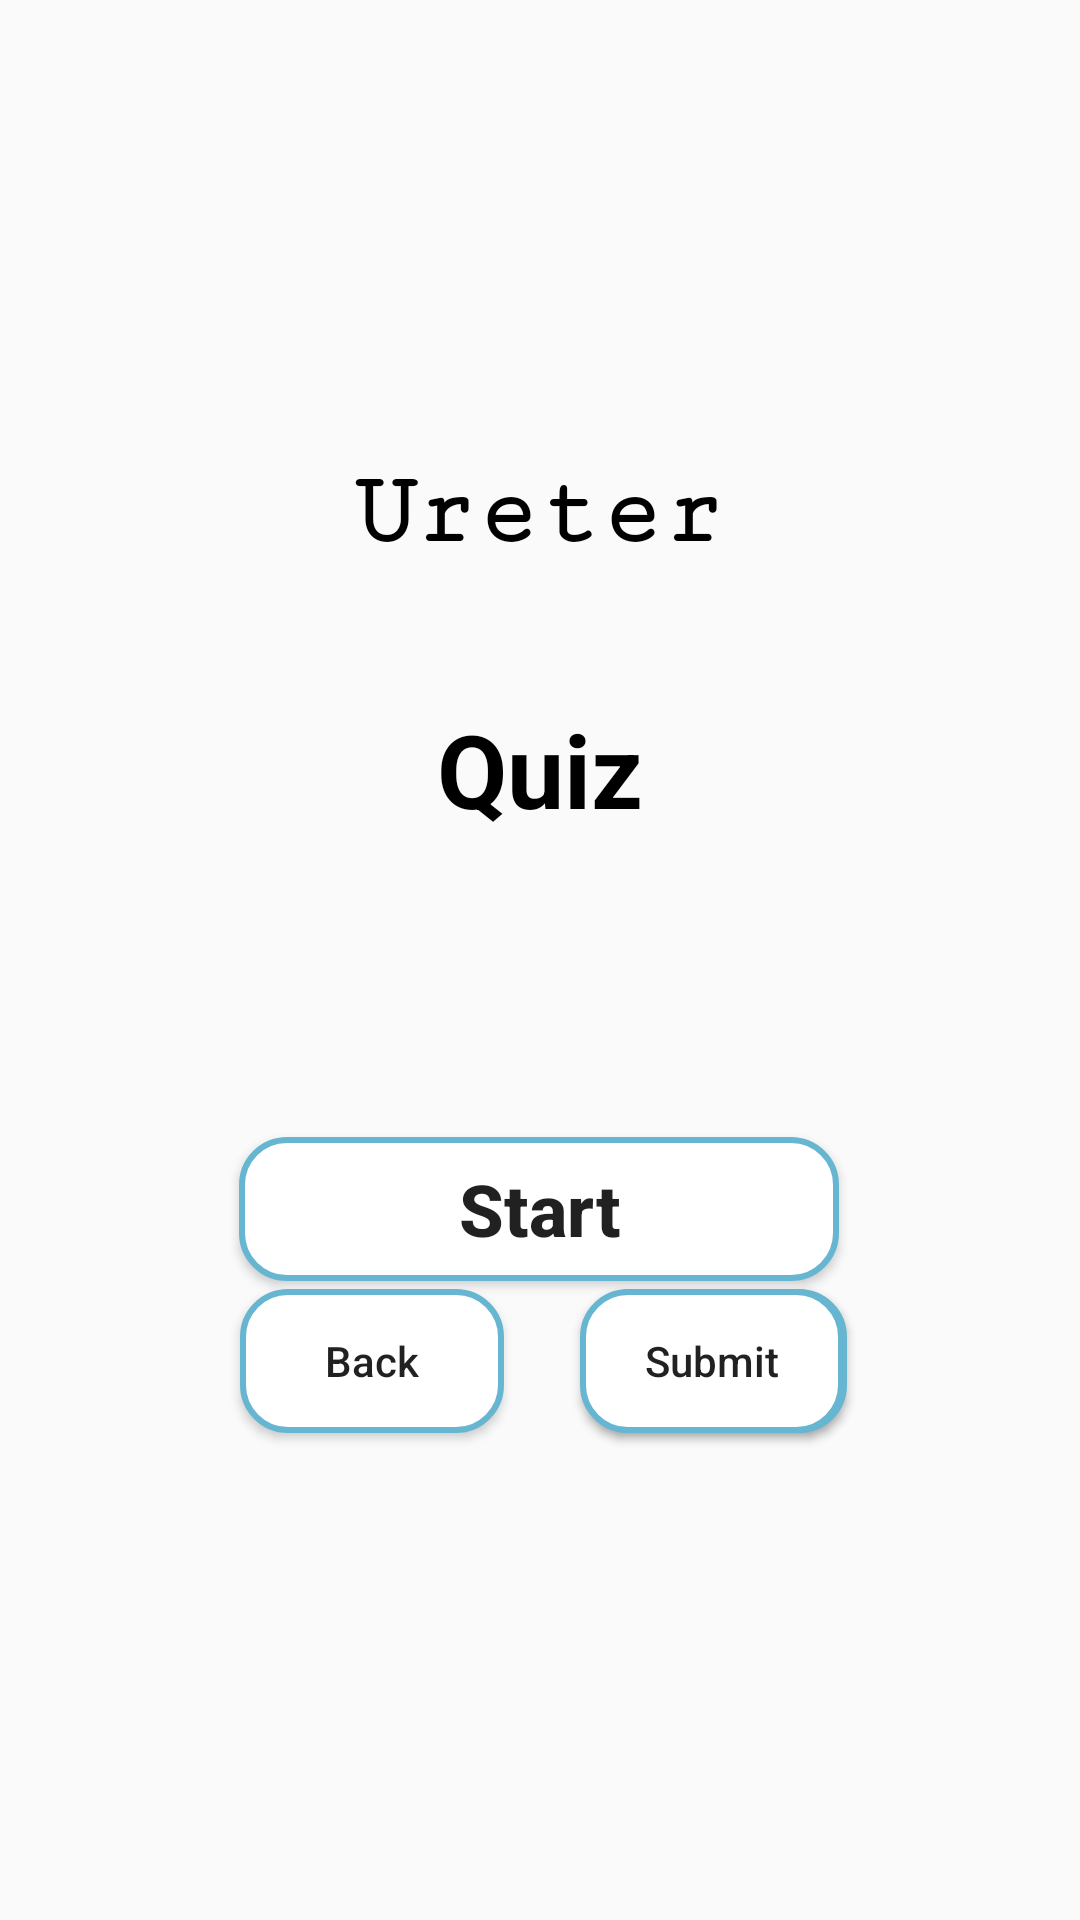

Here is an Android app screen rendered from its layout file. Give the layout XML and the strings, colors and styles it references.
<!-- AndroidManifest.xml: application theme Theme.HistoPath -->
<!-- res/layout/activity_ureter_quiz.xml -->
<?xml version="1.0" encoding="utf-8"?>
<androidx.constraintlayout.widget.ConstraintLayout xmlns:android="http://schemas.android.com/apk/res/android"
    xmlns:app="http://schemas.android.com/apk/res-auto"
    xmlns:tools="http://schemas.android.com/tools"
    android:id="@+id/main"
    android:layout_width="match_parent"
    android:layout_height="match_parent"
    tools:context=".ureterQuiz">

    <TextView
        android:id="@+id/textView21"
        android:layout_width="wrap_content"
        android:layout_height="wrap_content"
        android:layout_marginTop="152dp"
        android:fontFamily="serif-monospace"
        android:text="Ureter"
        android:textColor="#000000"
        android:textSize="34sp"
        android:textStyle="bold"
        app:layout_constraintEnd_toEndOf="parent"
        app:layout_constraintHorizontal_bias="0.498"
        app:layout_constraintStart_toStartOf="parent"
        app:layout_constraintTop_toTopOf="parent" />

    <TextView
        android:id="@+id/textView22"
        android:layout_width="wrap_content"
        android:layout_height="wrap_content"
        android:layout_marginTop="44dp"
        android:text="Quiz"
        android:textColor="#000000"
        android:textSize="34sp"
        android:textStyle="bold"
        app:layout_constraintEnd_toEndOf="parent"
        app:layout_constraintStart_toStartOf="parent"
        app:layout_constraintTop_toBottomOf="@+id/textView21" />

    <androidx.cardview.widget.CardView
        android:id="@+id/ureterQuizCardView1"
        android:layout_width="wrap_content"
        android:layout_height="wrap_content"
        android:layout_marginTop="88dp"
        android:visibility="invisible"
        app:cardCornerRadius="20dp"
        app:cardElevation="30dp"
        app:contentPadding="10dp"
        app:layout_constraintEnd_toEndOf="parent"
        app:layout_constraintStart_toStartOf="parent"
        app:layout_constraintTop_toTopOf="parent"
        tools:visibility="visible">

        <LinearLayout
            android:layout_width="match_parent"
            android:layout_height="match_parent"
            android:orientation="vertical">

            <ScrollView
                android:layout_width="match_parent"
                android:layout_height="match_parent"
                android:layout_weight="1">

                <LinearLayout
                    android:layout_width="match_parent"
                    android:layout_height="wrap_content"
                    android:orientation="vertical" >

                    <TextView
                        android:id="@+id/textView27"
                        android:layout_width="match_parent"
                        android:layout_height="wrap_content"
                        android:layout_weight="1"
                        android:paddingBottom="15dp"
                        android:text="Transitional Epithelium of ureter"
                        android:textAlignment="center"
                        android:textColor="#000000"
                        android:textSize="24sp"
                        android:textStyle="bold" />
                </LinearLayout>
            </ScrollView>

            <com.alexvasilkov.gestures.views.GestureImageView
                android:id="@+id/ureterImageView"
                android:layout_width="wrap_content"
                android:layout_height="wrap_content"
                android:scaleType="centerCrop"
                android:src="@drawable/kidney_quiz_1">

            </com.alexvasilkov.gestures.views.GestureImageView>

            <ScrollView
                android:layout_width="match_parent"
                android:layout_height="match_parent"
                android:layout_weight="1">

                <LinearLayout
                    android:layout_width="match_parent"
                    android:layout_height="wrap_content"
                    android:orientation="vertical" >

                    <TextView
                        android:id="@+id/textView26"
                        android:layout_width="match_parent"
                        android:layout_height="wrap_content"
                        android:layout_weight="1"
                        android:paddingVertical="10dp"
                        android:text="Identify the part indicated by the arrow"
                        android:textAlignment="center"
                        android:textColor="#000000"
                        android:textSize="22sp"
                        android:textStyle="bold" />
                </LinearLayout>
            </ScrollView>

            <RadioGroup
                android:id="@+id/ureterQuizRadioGroup1"
                android:layout_width="match_parent"
                android:layout_height="match_parent"
                android:layout_weight="1">

                <RadioButton
                    android:id="@+id/radioGroup1Option1ureter"
                    android:layout_width="match_parent"
                    android:layout_height="wrap_content"
                    android:text="Stratified columnar" />

                <RadioButton
                    android:id="@+id/radioGroup1Option2ureter"
                    android:layout_width="match_parent"
                    android:layout_height="wrap_content"
                    android:text="Pseudostratified columnar" />

                <RadioButton
                    android:id="@+id/radioGroup1Option3ureter"
                    android:layout_width="match_parent"
                    android:layout_height="wrap_content"
                    android:text="Transitional" />

                <RadioButton
                    android:id="@+id/radioGroup1Option4ureter"
                    android:layout_width="match_parent"
                    android:layout_height="wrap_content"
                    android:text="Stratified squamous" />
            </RadioGroup>

        </LinearLayout>
    </androidx.cardview.widget.CardView>

    <Button
        android:id="@+id/startQuizButtonUreter"
        android:layout_width="200dp"
        android:layout_height="wrap_content"
        android:layout_marginTop="100dp"
        android:background="@drawable/round_button"
        android:text="Start"
        android:textAllCaps="false"
        android:textSize="24sp"
        android:textStyle="bold"
        app:layout_constraintEnd_toEndOf="parent"
        app:layout_constraintHorizontal_bias="0.497"
        app:layout_constraintStart_toStartOf="parent"
        app:layout_constraintTop_toBottomOf="@+id/textView22" />

    <Button
        android:id="@+id/nextButton"
        android:layout_width="wrap_content"
        android:layout_height="wrap_content"
        android:layout_marginTop="24dp"
        android:background="@drawable/round_button"
        android:text="Next"
        android:textAllCaps="false"
        app:layout_constraintEnd_toEndOf="parent"
        app:layout_constraintHorizontal_bias="0.714"
        app:layout_constraintStart_toStartOf="parent"
        app:layout_constraintTop_toBottomOf="@+id/ureterQuizCardView1" />

    <Button
        android:id="@+id/backButton"
        android:layout_width="wrap_content"
        android:layout_height="wrap_content"
        android:layout_marginStart="80dp"
        android:layout_marginTop="24dp"
        android:background="@drawable/round_button"
        android:text="Back"
        android:textAllCaps="false"
        app:layout_constraintStart_toStartOf="parent"
        app:layout_constraintTop_toBottomOf="@+id/ureterQuizCardView1" />

    <Button
        android:id="@+id/submitButtonUreter"
        android:layout_width="wrap_content"
        android:layout_height="wrap_content"
        android:layout_marginTop="24dp"
        android:background="@drawable/round_button"
        android:text="Submit"
        android:textAllCaps="false"
        app:layout_constraintEnd_toEndOf="parent"
        app:layout_constraintHorizontal_bias="0.711"
        app:layout_constraintStart_toStartOf="parent"
        app:layout_constraintTop_toBottomOf="@+id/ureterQuizCardView1" />

    <com.anychart.AnyChartView
        android:id="@+id/anyChartViewUreter"
        android:layout_width="250dp"
        android:layout_height="250dp"
        android:visibility="gone"
        app:layout_constraintBottom_toBottomOf="parent"
        app:layout_constraintEnd_toEndOf="parent"
        app:layout_constraintStart_toStartOf="parent"
        app:layout_constraintTop_toTopOf="parent"
        app:layout_constraintVertical_bias="0.600">
    </com.anychart.AnyChartView>

    
    
    
    
    
    
    
    
    
    
    


</androidx.constraintlayout.widget.ConstraintLayout>
<!-- resources referenced by this layout -->
<resources>
  <!-- drawable kidney_quiz_1: png bitmap (drawable, 197587 bytes) -->
  <!-- drawable round_button (drawable) -->
  <?xml version="1.0" encoding="utf-8"?>
  <shape xmlns:android="http://schemas.android.com/apk/res/android">
      <solid android:color="@color/white" /> 
      <stroke
          android:width="2dp"
          android:color="#66b6d2" />
      <corners android:radius="15dp" /> 
  </shape>
  <style name="Theme.HistoPath" parent="Base.Theme.HistoPath" />
  <style name="Base.Theme.HistoPath" parent="Theme.AppCompat.DayNight.NoActionBar">
          
          
          <item name="android:statusBarColor">@color/black</item>
      </style>
  <!-- not gathered from this repository: default colours our renderer supplied (Android Studio template values) -->
  <color name="black">#FF000000</color>
  <color name="white">#FFFFFFFF</color>
</resources>
